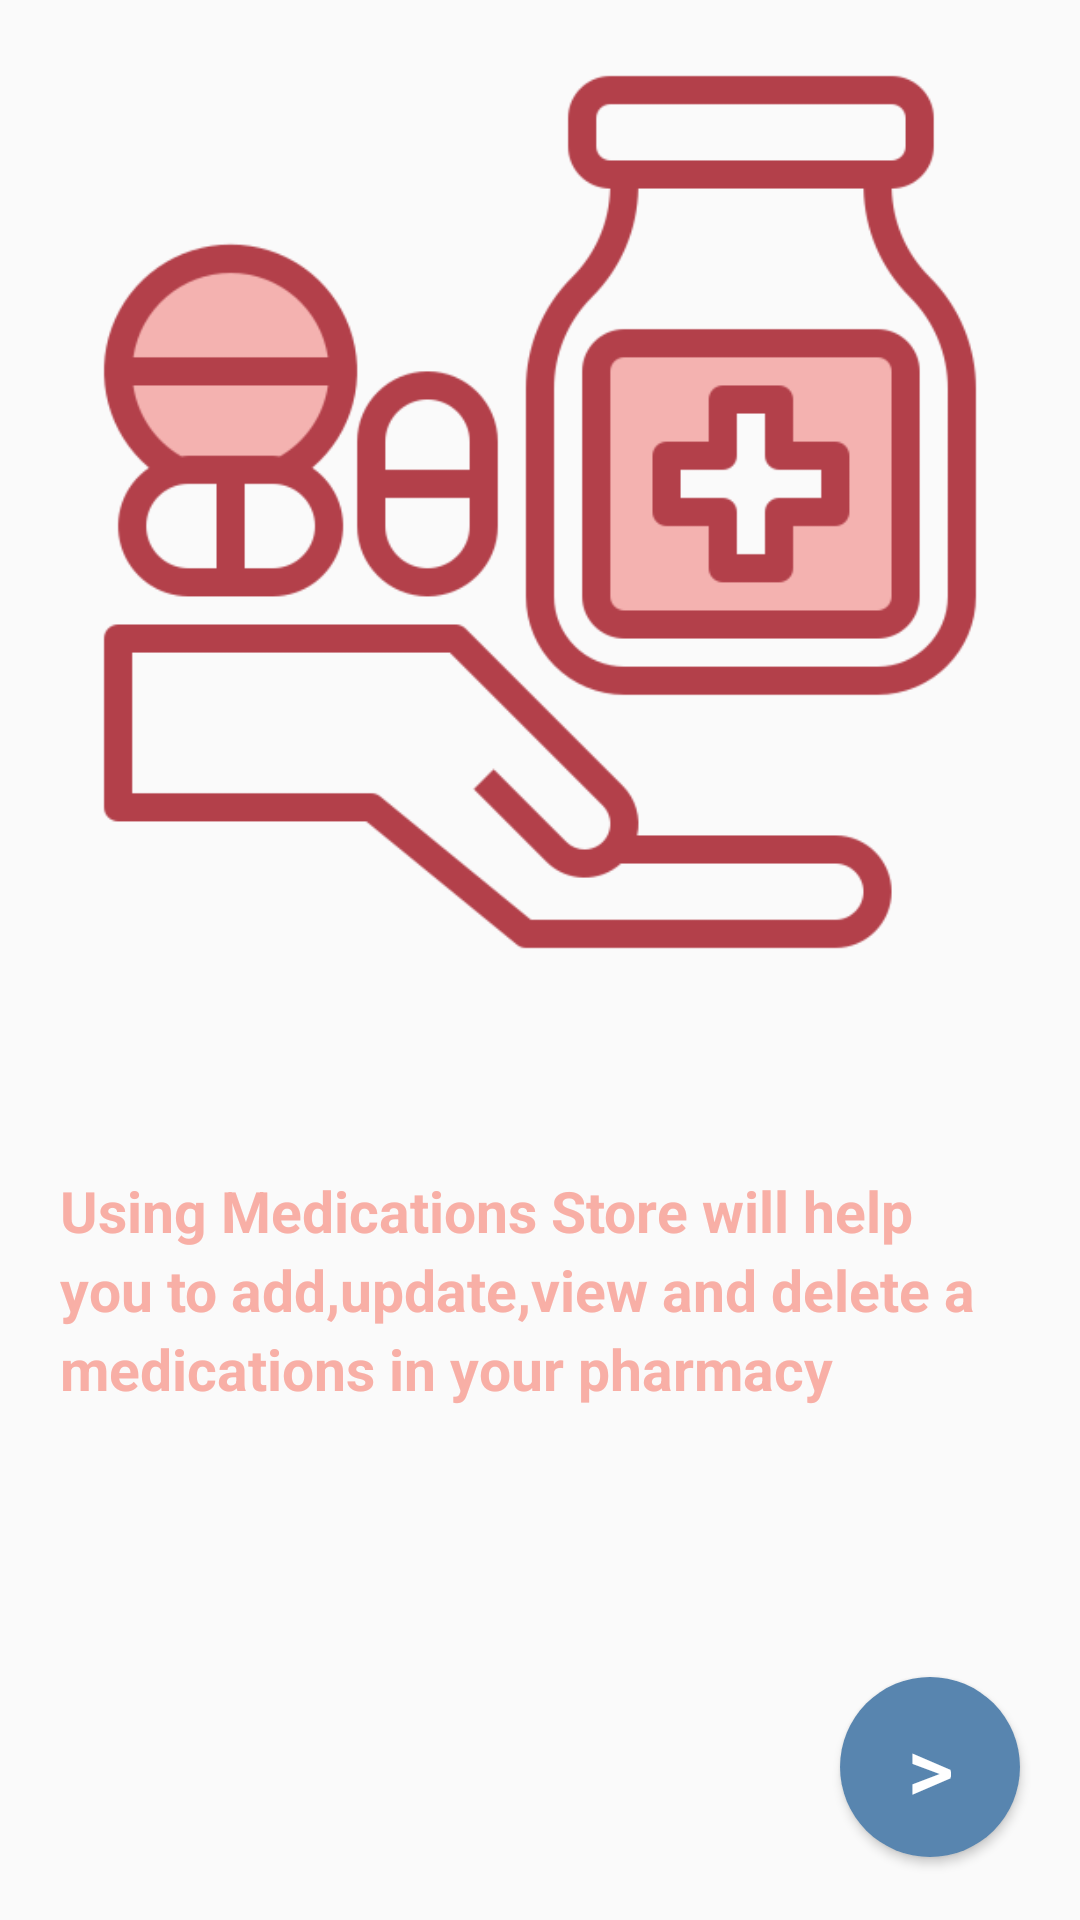

This screen was rendered from an Android layout file. Write that file and the resources it references.
<!-- AndroidManifest.xml: application theme Theme.PharamacyDrugRegisteration -->
<!-- res/layout/activity_on_boarding.xml -->
<?xml version="1.0" encoding="utf-8"?>
<LinearLayout xmlns:android="http://schemas.android.com/apk/res/android"
    xmlns:app="http://schemas.android.com/apk/res-auto"
    xmlns:tools="http://schemas.android.com/tools"
    android:layout_width="match_parent"
    android:layout_height="match_parent"
    android:orientation="vertical"
    android:gravity="center">



    <ImageView
        android:id="@+id/imageView4"
        android:layout_width="match_parent"
        android:layout_height="300dp"
        app:srcCompat="@drawable/drugs2" />

    <TextView
        android:id="@+id/textView2"
        android:layout_width="wrap_content"
        android:layout_height="wrap_content"
        android:text="Using Medications Store will help you to add,update,view and delete a medications in your pharmacy"
        android:textColor="@color/rose"
        android:layout_marginLeft="20dp"
        android:layout_marginRight="20dp"
        android:lineSpacingExtra="4dp"
        android:textSize="19dp"
        android:textStyle="bold"
        android:layout_marginTop="70dp"
         />


    <Button
        android:id="@+id/next2"
        android:layout_width="60dp"
        android:layout_height="60dp"
       android:layout_marginLeft="130dp"
        android:layout_gravity="center"
        android:layout_marginTop="90dp"
        android:background="@drawable/buttonshape2"
        android:textColor="@color/white"

        android:textSize="30dp"
        android:text=">" />




</LinearLayout>
<!-- resources referenced by this layout -->
<resources>
  <color name="rose">#F8AFA6</color>
  <color name="white">#FFFFFFFF</color>
  <!-- drawable buttonshape2 (drawable) -->
  <?xml version="1.0" encoding="utf-8"?>
  <shape xmlns:android="http://schemas.android.com/apk/res/android"
      android:shape="oval">
      <solid android:color="#5885AF"> </solid>
      <size android:height="10dp" android:width="10dp"/>
  </shape>
  <!-- drawable drugs2: png bitmap (drawable, 26270 bytes) -->
  <style name="Theme.PharamacyDrugRegisteration" parent="Base.Theme.PharamacyDrugRegisteration">
          
      </style>
  <style name="Base.Theme.PharamacyDrugRegisteration" parent="Theme.AppCompat.Light.DarkActionBar">
          <item name="colorPrimary">@color/lighBlue</item>
          <item name="actionBarSize">48dp</item>
      </style>
  <color name="lighBlue">#5885AF</color>
</resources>
